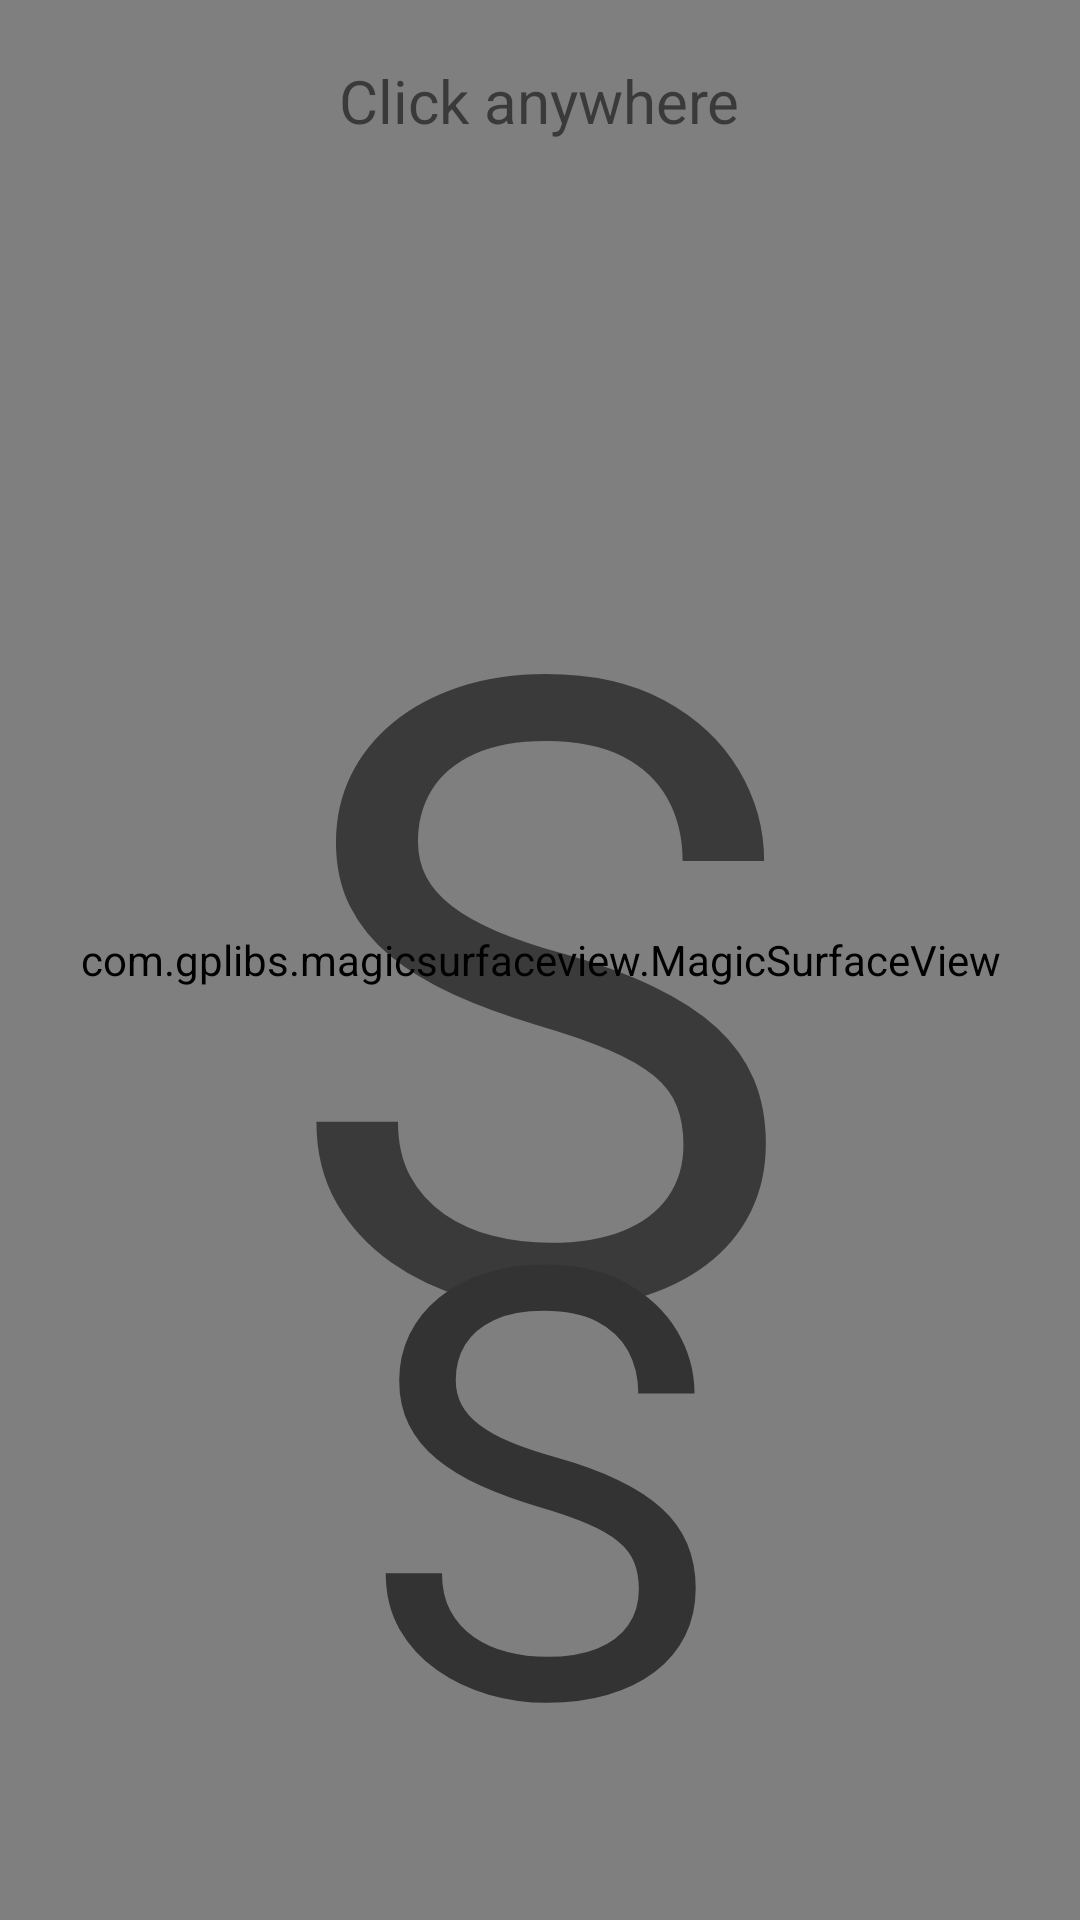

Here is an Android app screen rendered from its layout file. Give the layout XML and the strings, colors and styles it references.
<!-- AndroidManifest.xml: application theme AppTheme -->
<!-- res/layout/activity_matrix_anim_sample.xml -->
<?xml version="1.0" encoding="utf-8"?>
<FrameLayout
    xmlns:android="http://schemas.android.com/apk/res/android"
    xmlns:app="http://schemas.android.com/apk/res-auto"
    xmlns:tools="http://schemas.android.com/tools"
    android:layout_width="match_parent"
    android:layout_height="match_parent"
    android:id="@+id/view_container"
    tools:context="com.zhongwenhui.tdin360.surface_view.MatrixAnimSampleActivity">

    <com.gplibs.magicsurfaceview.MagicSurfaceView
        android:id="@+id/surface_view"
        android:layout_width="match_parent"
        android:layout_height="match_parent"/>

    <TextView
        android:layout_width="match_parent"
        android:layout_height="match_parent"
        android:gravity="center"
        android:text="S"
        android:textSize="290sp"/>

    <TextView
        android:layout_width="wrap_content"
        android:layout_height="wrap_content"
        android:layout_gravity="center_horizontal|top"
        android:padding="20dp"
        android:text="Click anywhere"
        android:textSize="20sp"/>

    <TextView
        android:id="@+id/tv_content"
        android:layout_width="match_parent"
        android:layout_height="wrap_content"
        android:layout_gravity="bottom"
        android:layout_margin="10dp"
        android:padding="10dp"
        android:gravity="center"
        android:background="@drawable/surface_bg"
        android:text="S"
        android:textSize="200sp"
        android:textColor="@color/c3"/>

</FrameLayout>
<!-- resources referenced by this layout -->
<resources>
  <color name="c3">#333</color>
  <style name="AppTheme" parent="Theme.AppCompat.Light.DarkActionBar">
          
          <item name="colorPrimary">@color/colorPrimary</item>
          <item name="colorPrimaryDark">@color/colorPrimaryDark</item>
          <item name="colorAccent">@color/colorAccent</item>
      </style>
  <color name="colorPrimary">#3F51B5</color>
  <color name="colorPrimaryDark">#303F9F</color>
  <color name="colorAccent">#FF4081</color>
</resources>
